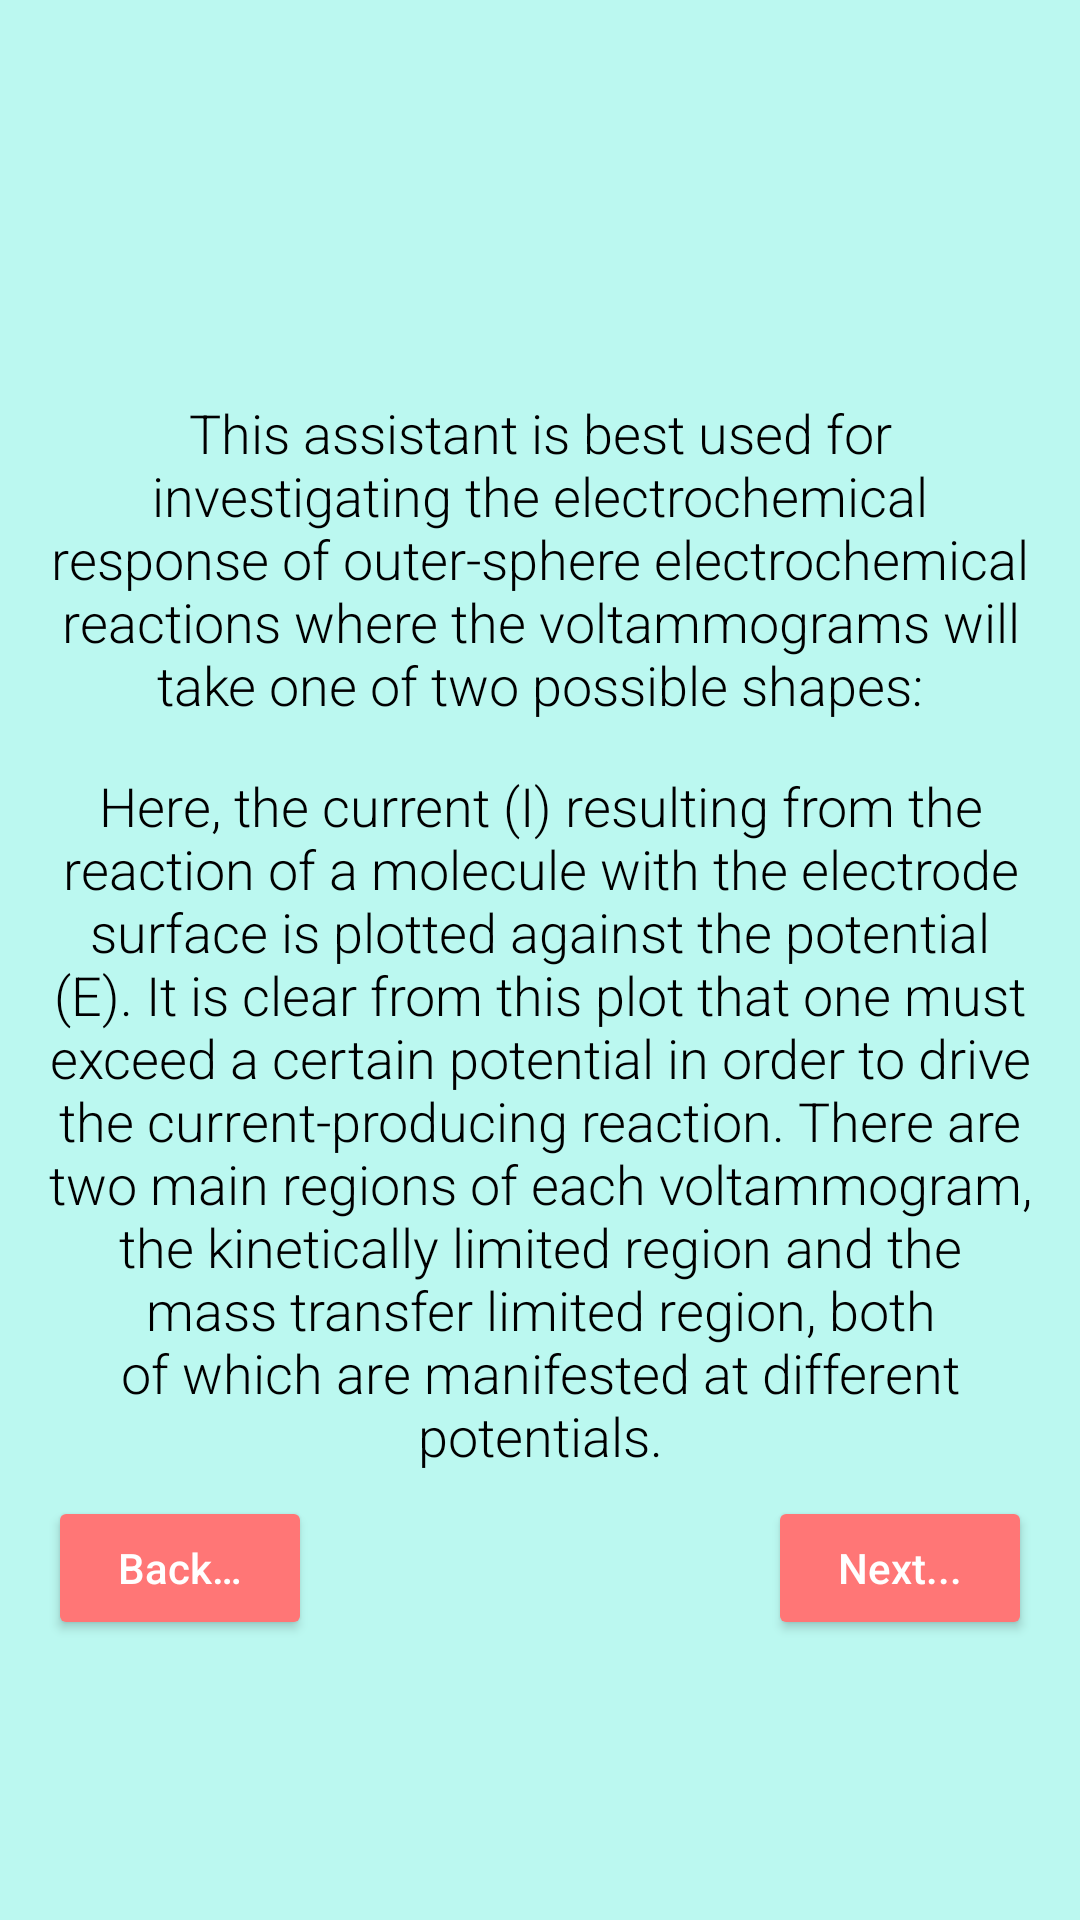

Android layout source for this screen:
<!-- AndroidManifest.xml: application theme AppTheme -->
<!-- res/layout/guide_second_screen.xml -->
<?xml version="1.0" encoding="utf-8"?>
<ScrollView xmlns:android="http://schemas.android.com/apk/res/android"
    xmlns:app="http://schemas.android.com/apk/res-auto"
    android:layout_width="match_parent"
    android:layout_height="match_parent"
    android:background="#FFBBF8F0">


    <androidx.constraintlayout.widget.ConstraintLayout
        android:layout_width="match_parent"
        android:layout_height="match_parent"
        android:background="#FFBBF8F0"
        android:isScrollContainer="true"
        android:orientation="vertical"
        android:scrollbars="vertical">

        <ImageView
            android:id="@+id/graphSamples"
            android:layout_width="match_parent"
            android:layout_height="wrap_content"
            android:layout_marginStart="16dp"
            android:layout_marginTop="8dp"
            android:layout_marginEnd="16dp"
            android:adjustViewBounds="true"
            android:contentDescription="@string/sample_caption"
            app:layout_constraintEnd_toEndOf="parent"
            app:layout_constraintStart_toStartOf="parent"
            app:layout_constraintTop_toBottomOf="@+id/assistantBestFor"
            app:srcCompat="@drawable/sample_graphs" />

        <ImageView
            android:id="@+id/logo"
            android:layout_width="100dp"
            android:layout_height="100dp"
            android:layout_marginTop="16dp"
            android:contentDescription="@string/sweepstat_experimental_assistant_image"
            app:layout_constraintEnd_toEndOf="parent"
            app:layout_constraintStart_toStartOf="parent"
            app:layout_constraintTop_toTopOf="parent"
            app:srcCompat="@drawable/sweephelper" />

        <TextView
            android:id="@+id/assistantBestFor"
            android:layout_width="match_parent"
            android:layout_height="wrap_content"
            android:layout_marginStart="16dp"
            android:layout_marginTop="16dp"
            android:layout_marginEnd="16dp"
            android:fontFamily="sans-serif-light"
            android:text="@string/assistant_for"
            android:textAlignment="center"
            android:textColor="@android:color/black"
            android:textSize="18sp"
            app:layout_constraintEnd_toEndOf="parent"
            app:layout_constraintStart_toStartOf="parent"
            app:layout_constraintTop_toBottomOf="@+id/logo" />

        <Button
            android:id="@+id/nextButton2"
            style="@style/Widget.AppCompat.Button.Colored"
            android:layout_width="wrap_content"
            android:layout_height="wrap_content"
            android:layout_marginTop="8dp"
            android:layout_marginEnd="16dp"
            android:layout_marginBottom="16dp"
            android:onClick="onClick"
            android:text="@string/next"
            android:textAllCaps="false"
            app:layout_constraintBottom_toBottomOf="parent"
            app:layout_constraintEnd_toEndOf="parent"
            app:layout_constraintTop_toBottomOf="@id/paragraphPage2" />

        <Button
            android:id="@+id/backButton2"
            style="@style/Widget.AppCompat.Button.Colored"
            android:layout_width="wrap_content"
            android:layout_height="wrap_content"
            android:layout_marginStart="16dp"
            android:layout_marginTop="8dp"
            android:layout_marginBottom="16dp"
            android:onClick="onClick"
            android:text="@string/back"
            android:textAllCaps="false"
            app:layout_constraintBottom_toBottomOf="parent"
            app:layout_constraintStart_toStartOf="parent"
            app:layout_constraintTop_toBottomOf="@id/paragraphPage2" />

        <TextView
            android:id="@+id/paragraphPage2"
            android:layout_width="match_parent"
            android:layout_height="wrap_content"
            android:layout_marginStart="16dp"
            android:layout_marginTop="8dp"
            android:layout_marginEnd="16dp"
            android:fontFamily="sans-serif-light"
            android:text="@string/current_versus_potential_explained"
            android:textAlignment="center"
            android:textColor="@android:color/black"
            android:textSize="18sp"
            app:layout_constraintEnd_toEndOf="parent"
            app:layout_constraintStart_toStartOf="parent"
            app:layout_constraintTop_toBottomOf="@+id/graphSamples" />

    </androidx.constraintlayout.widget.ConstraintLayout>
</ScrollView>
<!-- resources referenced by this layout -->
<resources>
  <string name="assistant_for">This assistant is best used for investigating the electrochemical response of outer-sphere electrochemical reactions where the voltammograms will take one of two possible shapes:</string>
  <string name="back">Back…</string>
  <string name="current_versus_potential_explained">Here, the current (I) resulting from the reaction of a molecule with the electrode surface is plotted against the potential (E). It is clear from this plot that one must exceed a certain potential in order to drive the current-producing reaction. There are two main regions of each voltammogram, the kinetically limited region and the mass transfer limited region, both of which are manifested at different potentials.</string>
  <string name="next">Next...</string>
  <string name="sample_caption">Sample graphs to provide examples of limiting factors for voltammograms</string>
  <string name="sweepstat_experimental_assistant_image">SweepStat Experimental Assistant image</string>
  <style name="AppTheme" parent="Theme.AppCompat.Light.DarkActionBar">
          
          <item name="colorPrimary">@color/colorPrimary</item>
          <item name="colorPrimaryDark">@color/colorPrimaryDark</item>
          <item name="colorAccent">#FF7676</item>
      </style>
  <!-- not gathered from this repository: default colours our renderer supplied (Android Studio template values) -->
  <color name="colorPrimary">#FF6200EE</color>
  <color name="colorPrimaryDark">#FF3700B3</color>
</resources>
